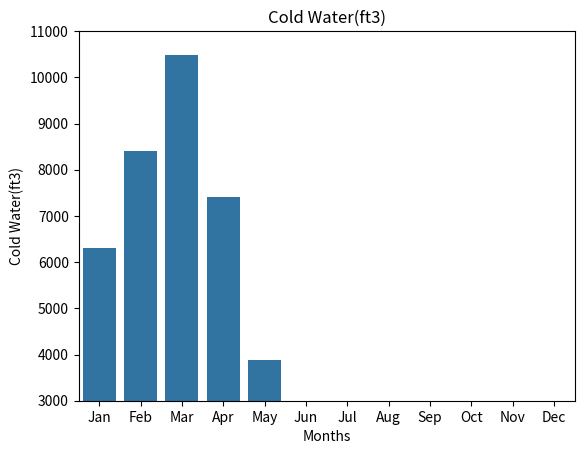

Generate this figure with matplotlib: (Note: this script raises an exception after producing the figure.)
#!/usr/bin/env python3

import seaborn as sns
import pandas as pd
import numpy as np
import matplotlib.pyplot as plt


def reandrive_barchart(energy: dict, hot_water: dict, cold_water: dict, gas_meter: dict):

    months = list(energy.keys())

    # energy = [int(energy[k]) for k in months]
    # print(energy)
    # sns.barplot(x=months, y=energy, dodge=False)
    # plt.title("Energy(kWh)")
    # plt.ylim(20000, 28000)
    # plt.xlabel("Months")
    # plt.ylabel("Energy(kWh)")
    # plt.savefig('quantiphi/energy.png')


    # hot_water = [int(hot_water[k]) for k in months]
    # print(hot_water)
    # sns.barplot(x=months, y=hot_water)
    # plt.title("Hot Water(ft3)")
    # plt.ylim(0, 2500)
    # plt.xlabel("Months")
    # plt.ylabel("Hot Water(ft3)")
    # plt.savefig('quantiphi/hot_water.png')


    cold_water = [int(cold_water[k]) for k in months]
    sns.barplot(x=months, y=cold_water, dodge=False)
    print(cold_water)
    plt.ylim(3000, 11000)
    plt.title("Cold Water(ft3)")
    plt.xlabel("Months")
    plt.ylabel("Cold Water(ft3)")
    plt.savefig('quantiphi/cold_water.png')


    # gas_meter = [int(gas_meter[k]) for k in months]
    # print(gas_meter)
    # plt.title("Natural Gas(ft3)")
    # plt.ylim(10000, 140000)
    # plt.xlabel("Months")
    # plt.ylabel("Natural Gas(ft3)")
    # sns.barplot(x=months, y=gas_meter, dodge=False)
    # plt.savefig('quantiphi/gas_meter.png')


if __name__ == "__main__":
    energy = {'Jan': "23740", 'Feb': "23680", 'Mar': "26380", 'Apr': "24700", 'May': "20950", 'Jun': "0", 'Jul': "0", 'Aug': "0", 'Sep': "0", 'Oct': "0", 'Nov': "0", 'Dec': "0"}
    hot_water = {'Jan': "2368", 'Feb': "1878", 'Mar': "1336", 'Apr': "339", 'May': "1059", 'Jun': "0", 'Jul': "0", 'Aug': "0", 'Sep': "0", 'Oct': "0", 'Nov': "0", 'Dec': "0"}
    cold_water = {'Jan': "6296", 'Feb': "8408", 'Mar': "10484", 'Apr': "7400", 'May': "3891", 'Jun': "0", 'Jul': "0", 'Aug': "0", 'Sep': "0", 'Oct': "0", 'Nov': "0", 'Dec': "0"}
    gas_meter = {'Jan': "87550", 'Feb': "65660", 'Mar': "129600", 'Apr': "109900", 'May': "51400", 'Jun': "0", 'Jul': "0", 'Aug': "0", 'Sep': "0", 'Oct': "0", 'Nov': "0", 'Dec': "0"}


    reandrive_barchart(energy, hot_water, cold_water, gas_meter)
